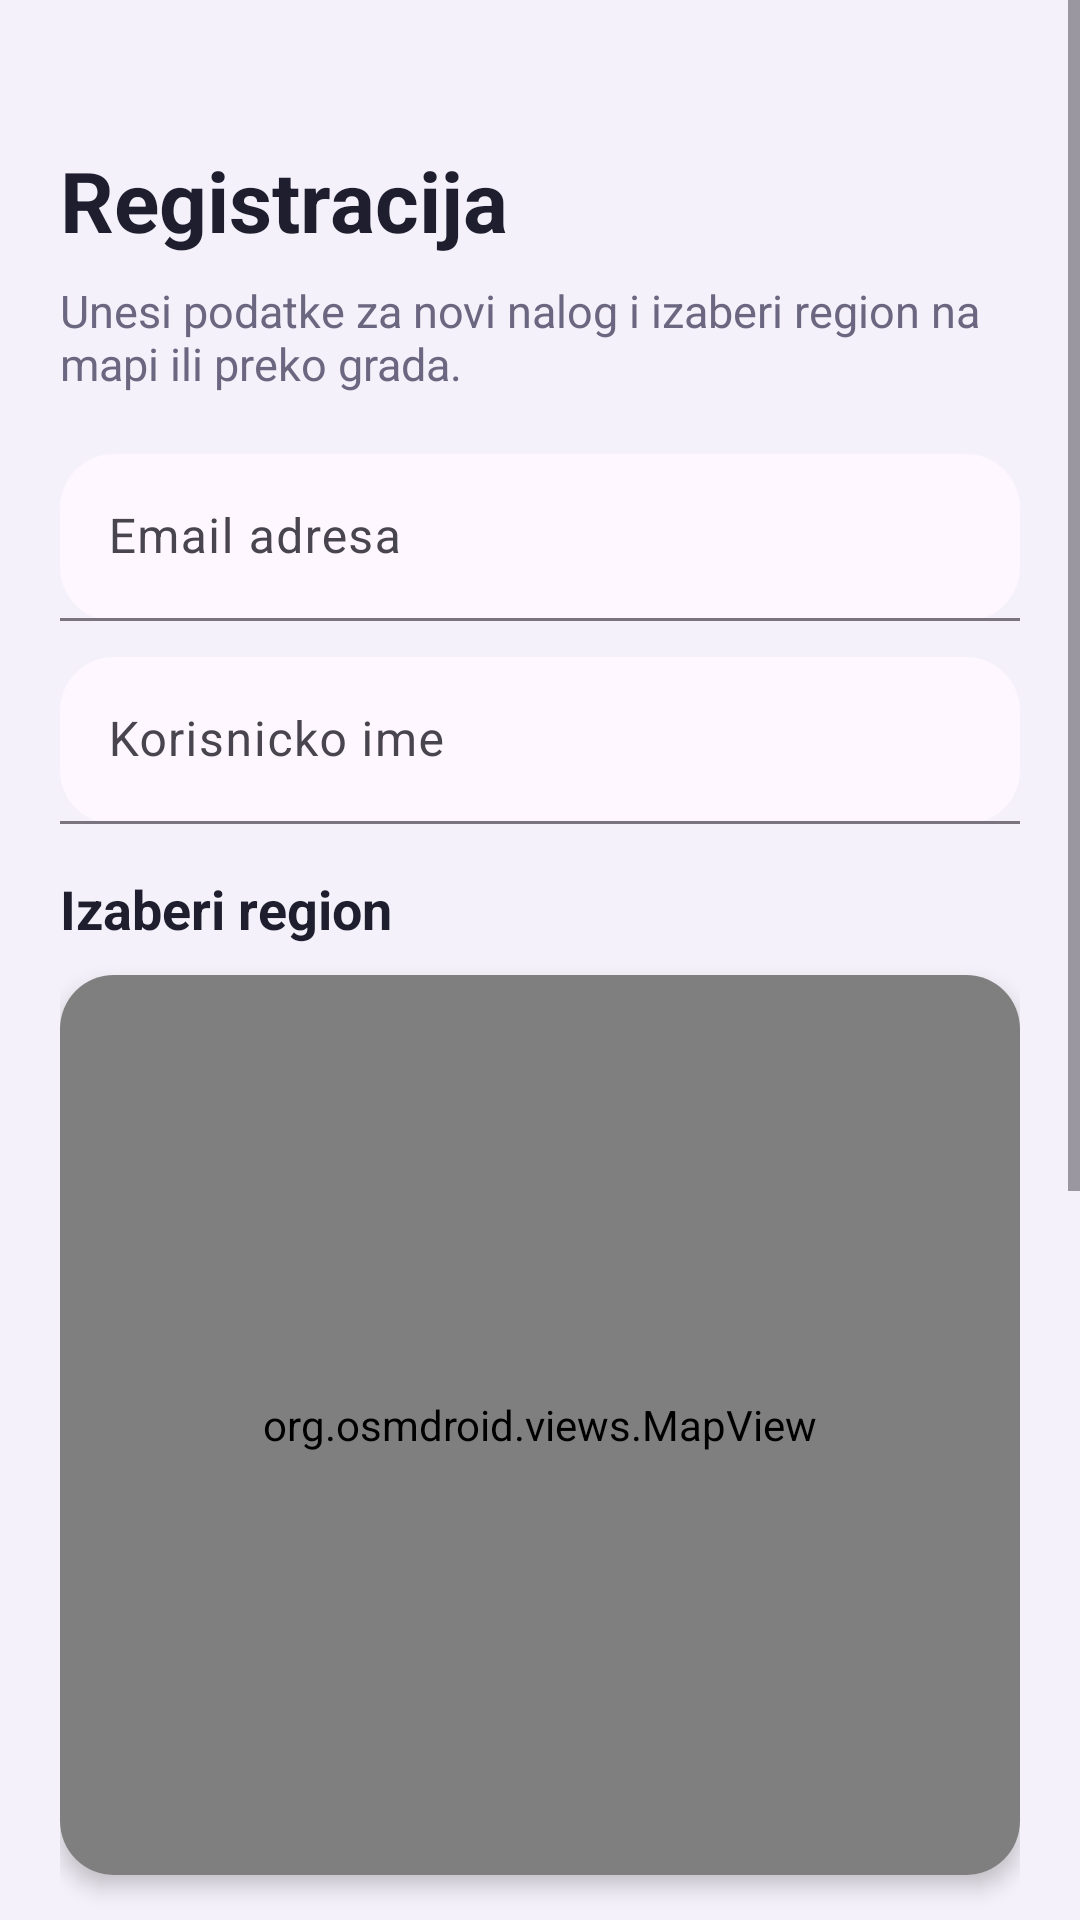

Android layout source for this screen:
<!-- AndroidManifest.xml: application theme Theme.Slagalica -->
<!-- res/layout/fragment_register.xml -->
<?xml version="1.0" encoding="utf-8"?>
<ScrollView xmlns:android="http://schemas.android.com/apk/res/android"
    xmlns:app="http://schemas.android.com/apk/res-auto"
    android:layout_width="match_parent"
    android:layout_height="match_parent"
    android:background="#F4F1FA"
    android:fillViewport="true">

    <LinearLayout
        android:layout_width="match_parent"
        android:layout_height="wrap_content"
        android:orientation="vertical"
        android:padding="20dp">

        <TextView
            android:layout_width="wrap_content"
            android:layout_height="wrap_content"
            android:layout_marginTop="28dp"
            android:text="@string/register_title"
            android:textColor="#1E1E2F"
            android:textSize="28sp"
            android:textStyle="bold" />

        <TextView
            android:layout_width="wrap_content"
            android:layout_height="wrap_content"
            android:layout_marginTop="8dp"
            android:layout_marginBottom="20dp"
            android:text="Unesi podatke za novi nalog i izaberi region na mapi ili preko grada."
            android:textColor="#6C6780"
            android:textSize="15sp" />

        <com.google.android.material.textfield.TextInputLayout
            android:layout_width="match_parent"
            android:layout_height="wrap_content"
            android:hint="@string/email_hint"
            app:boxBackgroundMode="filled"
            app:boxCornerRadiusBottomEnd="18dp"
            app:boxCornerRadiusBottomStart="18dp"
            app:boxCornerRadiusTopEnd="18dp"
            app:boxCornerRadiusTopStart="18dp">

            <com.google.android.material.textfield.TextInputEditText
                android:id="@+id/registerEmailInput"
                android:layout_width="match_parent"
                android:layout_height="wrap_content"
                android:inputType="textEmailAddress" />
        </com.google.android.material.textfield.TextInputLayout>

        <com.google.android.material.textfield.TextInputLayout
            android:layout_width="match_parent"
            android:layout_height="wrap_content"
            android:layout_marginTop="12dp"
            android:hint="@string/username_hint"
            app:boxBackgroundMode="filled"
            app:boxCornerRadiusBottomEnd="18dp"
            app:boxCornerRadiusBottomStart="18dp"
            app:boxCornerRadiusTopEnd="18dp"
            app:boxCornerRadiusTopStart="18dp">

            <com.google.android.material.textfield.TextInputEditText
                android:id="@+id/registerUsernameInput"
                android:layout_width="match_parent"
                android:layout_height="wrap_content"
                android:inputType="text" />
        </com.google.android.material.textfield.TextInputLayout>

        <TextView
            android:layout_width="wrap_content"
            android:layout_height="wrap_content"
            android:layout_marginTop="16dp"
            android:text="Izaberi region"
            android:textColor="#1E1E2F"
            android:textSize="18sp"
            android:textStyle="bold" />

        <androidx.cardview.widget.CardView
            android:layout_width="match_parent"
            android:layout_height="wrap_content"
            android:layout_marginTop="10dp"
            app:cardCornerRadius="18dp"
            app:cardElevation="4dp">

            <org.osmdroid.views.MapView
                android:id="@+id/registerRegionsMap"
                android:layout_width="match_parent"
                android:layout_height="300dp"
                android:background="#FFFFFF"
                android:padding="10dp" />
        </androidx.cardview.widget.CardView>

        <com.google.android.material.textfield.TextInputLayout
            android:layout_width="match_parent"
            android:layout_height="wrap_content"
            android:layout_marginTop="12dp"
            android:hint="Grad"
            app:endIconMode="dropdown_menu"
            app:boxBackgroundMode="filled"
            app:boxCornerRadiusBottomEnd="18dp"
            app:boxCornerRadiusBottomStart="18dp"
            app:boxCornerRadiusTopEnd="18dp"
            app:boxCornerRadiusTopStart="18dp">

            <AutoCompleteTextView
                android:id="@+id/registerCityInput"
                android:layout_width="match_parent"
                android:layout_height="wrap_content"
                android:completionThreshold="1"
                android:inputType="text" />
        </com.google.android.material.textfield.TextInputLayout>

        <com.google.android.material.textfield.TextInputLayout
            android:layout_width="match_parent"
            android:layout_height="wrap_content"
            android:layout_marginTop="12dp"
            android:hint="@string/region_hint"
            app:endIconMode="dropdown_menu"
            app:boxBackgroundMode="filled"
            app:boxCornerRadiusBottomEnd="18dp"
            app:boxCornerRadiusBottomStart="18dp"
            app:boxCornerRadiusTopEnd="18dp"
            app:boxCornerRadiusTopStart="18dp">

            <AutoCompleteTextView
                android:id="@+id/registerRegionInput"
                android:layout_width="match_parent"
                android:layout_height="wrap_content"
                android:completionThreshold="1"
                android:inputType="none" />
        </com.google.android.material.textfield.TextInputLayout>

        <com.google.android.material.textfield.TextInputLayout
            android:layout_width="match_parent"
            android:layout_height="wrap_content"
            android:layout_marginTop="12dp"
            android:hint="@string/password_hint"
            app:endIconMode="password_toggle"
            app:boxBackgroundMode="filled"
            app:boxCornerRadiusBottomEnd="18dp"
            app:boxCornerRadiusBottomStart="18dp"
            app:boxCornerRadiusTopEnd="18dp"
            app:boxCornerRadiusTopStart="18dp">

            <com.google.android.material.textfield.TextInputEditText
                android:id="@+id/registerPasswordInput"
                android:layout_width="match_parent"
                android:layout_height="wrap_content"
                android:inputType="textPassword" />
        </com.google.android.material.textfield.TextInputLayout>

        <com.google.android.material.textfield.TextInputLayout
            android:layout_width="match_parent"
            android:layout_height="wrap_content"
            android:layout_marginTop="12dp"
            android:hint="@string/confirm_password_hint"
            app:endIconMode="password_toggle"
            app:boxBackgroundMode="filled"
            app:boxCornerRadiusBottomEnd="18dp"
            app:boxCornerRadiusBottomStart="18dp"
            app:boxCornerRadiusTopEnd="18dp"
            app:boxCornerRadiusTopStart="18dp">

            <com.google.android.material.textfield.TextInputEditText
                android:id="@+id/registerConfirmPasswordInput"
                android:layout_width="match_parent"
                android:layout_height="wrap_content"
                android:inputType="textPassword" />
        </com.google.android.material.textfield.TextInputLayout>

        <com.google.android.material.button.MaterialButton
            android:id="@+id/registerButton"
            android:layout_width="match_parent"
            android:layout_height="wrap_content"
            android:layout_marginTop="20dp"
            android:paddingTop="12dp"
            android:paddingBottom="12dp"
            android:text="@string/register_button"
            android:textAllCaps="false"
            android:textSize="16sp"
            app:backgroundTint="#6F4BB2"
            app:cornerRadius="18dp" />

        <com.google.android.material.button.MaterialButton
            android:id="@+id/backToLoginFromRegisterButton"
            style="@style/Widget.Material3.Button.TextButton"
            android:layout_width="wrap_content"
            android:layout_height="wrap_content"
            android:layout_gravity="center_horizontal"
            android:layout_marginTop="10dp"
            android:text="@string/already_have_account"
            android:textColor="#6F4BB2" />

    </LinearLayout>
</ScrollView>
<!-- resources referenced by this layout -->
<resources>
  <string name="already_have_account">Vec imam nalog</string>
  <string name="confirm_password_hint">Ponovi lozinku</string>
  <string name="email_hint">Email adresa</string>
  <string name="password_hint">Lozinka</string>
  <string name="region_hint">Region</string>
  <string name="register_button">Kreiraj nalog</string>
  <string name="register_title">Registracija</string>
  <string name="username_hint">Korisnicko ime</string>
  <style name="Theme.Slagalica" parent="Base.Theme.Slagalica" />
  <style name="Base.Theme.Slagalica" parent="Theme.Material3.DayNight.NoActionBar">
          <item name="bottomNavigationStyle">@style/Widget.Slagalica.BottomNavigationView</item>
      </style>
  <style name="Widget.Slagalica.BottomNavigationView" parent="Widget.Material3.BottomNavigationView">
          <item name="android:minHeight">@dimen/bottom_nav_height</item>
          <item name="itemPaddingTop">2dp</item>
          <item name="itemPaddingBottom">2dp</item>
          <item name="itemIconSize">24dp</item>
      </style>
  <dimen name="bottom_nav_height">56dp</dimen>
</resources>
